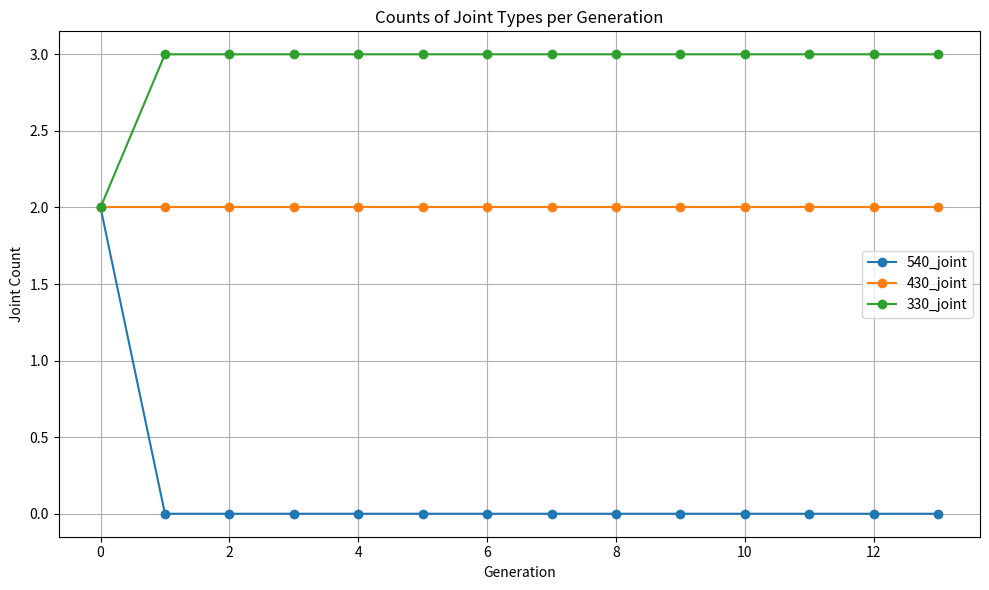

Python code for this plot:
import matplotlib.pyplot as plt
from collections import Counter
import pandas as pd

def plot_joint_type_counts(generations):
    """
    Plots the count of 540_joint, 430_joint, and 330_joint per generation.

    Args:
        generations: List of generations, where each generation is a list of robot configurations.
                     Each robot configuration is a list of strings representing components.
    """
    joint_types = ['540_joint', '430_joint', '330_joint']
    data = []

    for gen in generations:
        counter = Counter()
        for part in gen:
            if part in joint_types:
                counter[part] += 1
        # Ensure all joint types are represented
        row = [counter[joint] for joint in joint_types]
        data.append(row)

    print(data)
    df = pd.DataFrame(data, columns=joint_types)

    # Plot
    plt.figure(figsize=(10, 6))
    for joint in joint_types:
        plt.plot(df.index, df[joint], marker='o', label=joint)

    plt.xlabel("Generation")
    plt.ylabel("Joint Count")
    plt.title("Counts of Joint Types per Generation")
    plt.legend()
    plt.grid(True)
    plt.tight_layout()
    plt.show()
    plt.savefig("joint_type_counts.png")   

generation =  [
    ['540_base', '540_base-to-430_joint-0.1-0-E', '430_joint', '430_joint-to-430_joint-0.1-2-E', '430_joint', '430_joint-to-540_joint-0.2-0-N', '540_joint', '540_joint-to-540_joint-0.1-0-S', '540_joint', '540_joint-to-540_joint-0.15-0-E', '540_joint', '540_joint-to-330_joint-0.2-2-N', '330_joint', 'eef'], 
    ['540_base', '540_base-to-430_joint-0.1-0-E', '430_joint', '430_joint-to-430_joint-0.1-2-E', '430_joint', '430_joint-to-540_joint-0.2-0-N', '540_joint', '540_joint-to-540_joint-0.1-0-S', '540_joint', '540_joint-to-540_joint-0.15-0-E', '540_joint', '540_joint-to-330_joint-0.2-2-N', '330_joint', 'eef'], 
    ['540_base', '540_base-to-430_joint-0.1-0-E', '430_joint', '430_joint-to-430_joint-0.1-2-E', '430_joint', '430_joint-to-540_joint-0.2-0-N', '540_joint', '540_joint-to-540_joint-0.1-3-E', '540_joint', '540_joint-to-540_joint-0.15-0-E', '540_joint', '540_joint-to-330_joint-0.3-1-N', 'EMPTY', 'eef'], 
    ['540_base', '540_base-to-430_joint-0.1-0-E', '430_joint', '430_joint-to-430_joint-0.1-2-E', '430_joint', '430_joint-to-540_joint-0.2-0-N', '540_joint', '540_joint-to-540_joint-0.2-2-W', '540_joint', '540_joint-to-540_joint-0.15-0-E', '540_joint', '540_joint-to-330_joint-0.3-1-N', 'EMPTY', 'eef'], 
    ['540_base', '540_base-to-430_joint-0.15-0-N', '430_joint', '430_joint-to-540_joint-0.3-2-S', '540_joint', '540_joint-to-330_joint-0.3-2-S', '330_joint', '330_joint-to-540_joint-0.15-2-N', '540_joint', '540_joint-to-540_joint-0.15-0-E', '540_joint', '540_joint-to-330_joint-0.3-1-N', 'EMPTY', 'eef'], 
    ['540_base', '540_base-to-430_joint-0.1-0-E', '430_joint', '430_joint-to-430_joint-0.1-2-E', '430_joint', '430_joint-to-540_joint-0.2-0-N', '540_joint', '540_joint-to-540_joint-0.1-0-S', '540_joint', '540_joint-to-540_joint-0.15-0-E', '540_joint', '540_joint-to-330_joint-0.3-1-N', 'EMPTY', 'eef'], 
    ['540_base', '540_base-to-430_joint-0.1-0-E', '430_joint', '430_joint-to-430_joint-0.1-0-S', '430_joint', '430_joint-to-540_joint-0.2-0-N', '540_joint', '540_joint-to-540_joint-0.1-0-S', '540_joint', '540_joint-to-540_joint-0.15-0-E', '540_joint', '540_joint-to-330_joint-0.3-1-N', 'EMPTY', 'eef'], 
    ['540_base', '540_base-to-430_joint-0.1-0-E', '430_joint', '430_joint-to-430_joint-0.1-0-S', '430_joint', '430_joint-to-540_joint-0.2-0-N', '540_joint', '540_joint-to-540_joint-0.1-0-S', '540_joint', '540_joint-to-540_joint-0.15-0-E', '540_joint', '540_joint-to-330_joint-0.3-1-N', 'EMPTY', 'eef'], 
    ['540_base', '540_base-to-430_joint-0.15-0-N', '430_joint', '430_joint-to-540_joint-0.2-0-N', '540_joint', '540_joint-to-330_joint-0.3-0-S', '330_joint', '330_joint-to-540_joint-0.2-0-E', '540_joint', '540_joint-to-540_joint-0.15-0-E', '540_joint', '540_joint-to-330_joint-0.3-1-N', 'EMPTY', 'eef'], 
    ['540_base', '540_base-to-430_joint-0.15-0-N', '430_joint', '430_joint-to-540_joint-0.2-0-N', '540_joint', '540_joint-to-330_joint-0.3-0-S', '330_joint', '330_joint-to-540_joint-0.2-0-E', '540_joint', '540_joint-to-540_joint-0.15-0-E', '540_joint', '540_joint-to-330_joint-0.3-1-N', 'EMPTY', 'eef'], 
    ['540_base', '540_base-to-430_joint-0.1-0-E', '430_joint', '430_joint-to-540_joint-0.1-0-S', '540_joint', '540_joint-to-330_joint-0.3-0-S', '330_joint', '330_joint-to-540_joint-0.2-0-E', '540_joint', '540_joint-to-540_joint-0.15-0-E', '540_joint', '540_joint-to-330_joint-0.3-1-N', 'EMPTY', 'eef'], 
    ['540_base', '540_base-to-430_joint-0.1-0-E', '430_joint', '430_joint-to-540_joint-0.1-0-S', '540_joint', '540_joint-to-330_joint-0.3-0-S', '330_joint', '330_joint-to-540_joint-0.2-0-E', '540_joint', '540_joint-to-540_joint-0.15-0-E', '540_joint', '540_joint-to-330_joint-0.3-1-N', 'EMPTY', 'eef'], 
    ['540_base', '540_base-to-430_joint-0.1-0-E', '430_joint', '430_joint-to-540_joint-0.1-0-S', '540_joint', '540_joint-to-330_joint-0.3-0-S', '330_joint', '330_joint-to-540_joint-0.2-0-E', '540_joint', '540_joint-to-540_joint-0.15-0-E', '540_joint', '540_joint-to-330_joint-0.3-1-N', 'EMPTY', 'eef'], 
    ['540_base', '540_base-to-430_joint-0.1-0-E', '430_joint', '430_joint-to-540_joint-0.1-0-S', '540_joint', '540_joint-to-330_joint-0.3-0-S', '330_joint', '330_joint-to-540_joint-0.2-0-E', '540_joint', '540_joint-to-540_joint-0.15-0-E', '540_joint', '540_joint-to-330_joint-0.3-1-N', 'EMPTY', 'eef'], 
    ['540_base', '540_base-to-430_joint-0.1-0-E', '430_joint', '430_joint-to-540_joint-0.1-0-S', '540_joint', '540_joint-to-330_joint-0.3-0-S', '330_joint', '330_joint-to-540_joint-0.2-0-E', '540_joint', '540_joint-to-540_joint-0.15-0-E', '540_joint', '540_joint-to-330_joint-0.3-1-N', 'EMPTY', 'eef'], 
    ['540_base', '540_base-to-430_joint-0.1-0-E', '430_joint', '430_joint-to-540_joint-0.1-0-S', '540_joint', '540_joint-to-330_joint-0.3-0-S', '330_joint', '330_joint-to-540_joint-0.2-0-E', '540_joint', '540_joint-to-540_joint-0.15-0-E', '540_joint', '540_joint-to-330_joint-0.3-1-N', 'EMPTY', 'eef'], 
    ['540_base', '540_base-to-430_joint-0.1-0-E', '430_joint', '430_joint-to-540_joint-0.1-0-S', '540_joint', '540_joint-to-330_joint-0.3-0-S', '330_joint', '330_joint-to-540_joint-0.2-0-E', '540_joint', '540_joint-to-540_joint-0.15-0-E', '540_joint', '540_joint-to-330_joint-0.3-1-N', 'EMPTY', 'eef'], 
    ['540_base', '540_base-to-430_joint-0.1-0-E', '430_joint', '430_joint-to-540_joint-0.1-0-S', '540_joint', '540_joint-to-330_joint-0.3-0-S', '330_joint', '330_joint-to-540_joint-0.2-0-E', '540_joint', '540_joint-to-540_joint-0.15-0-E', '540_joint', '540_joint-to-330_joint-0.3-1-N', 'EMPTY', 'eef'], 
    ['540_base', '540_base-to-430_joint-0.1-0-E', '430_joint', '430_joint-to-540_joint-0.1-0-S', '540_joint', '540_joint-to-330_joint-0.3-0-S', '330_joint', '330_joint-to-540_joint-0.2-0-E', '540_joint', '540_joint-to-540_joint-0.15-0-E', '540_joint', '540_joint-to-540_joint-0.2-3-W', 'EMPTY', 'eef'], 
    ['540_base', '540_base-to-430_joint-0.1-0-E', '430_joint', '430_joint-to-540_joint-0.1-0-S', '540_joint', '540_joint-to-330_joint-0.3-0-S', '330_joint', '330_joint-to-540_joint-0.15-0-E', '540_joint', '540_joint-to-540_joint-0.15-0-E', '540_joint', '540_joint-to-330_joint-0.3-1-N', 'EMPTY', 'eef'], 
    ['540_base', '540_base-to-430_joint-0.1-0-E', '430_joint', '430_joint-to-540_joint-0.1-0-S', '540_joint', '540_joint-to-330_joint-0.3-0-S', '330_joint', '330_joint-to-540_joint-0.15-0-E', '540_joint', '540_joint-to-540_joint-0.15-0-E', '540_joint', '540_joint-to-330_joint-0.3-1-N', 'EMPTY', 'eef'], ['540_base', '540_base-to-430_joint-0.1-0-E', '430_joint', '430_joint-to-540_joint-0.1-0-S', '540_joint', '540_joint-to-330_joint-0.3-0-S', '330_joint', '330_joint-to-540_joint-0.15-0-E', '540_joint', '540_joint-to-540_joint-0.15-0-E', '540_joint', '540_joint-to-330_joint-0.3-1-N', 'EMPTY', 'eef'], ['540_base', '540_base-to-430_joint-0.1-0-E', '430_joint', '430_joint-to-540_joint-0.1-0-S', '540_joint', '540_joint-to-330_joint-0.3-0-S', '330_joint', '330_joint-to-540_joint-0.15-0-E', '540_joint', '540_joint-to-540_joint-0.15-0-E', '540_joint', '540_joint-to-330_joint-0.3-1-N', 'EMPTY', 'eef'], ['540_base', '540_base-to-430_joint-0.1-0-E', '430_joint', '430_joint-to-540_joint-0.1-0-S', '540_joint', '540_joint-to-330_joint-0.3-0-S', '330_joint', '330_joint-to-540_joint-0.15-0-E', '540_joint', '540_joint-to-540_joint-0.15-0-E', '540_joint', '540_joint-to-330_joint-0.3-1-N', 'EMPTY', 'eef'], ['540_base', '540_base-to-430_joint-0.1-0-E', '430_joint', '430_joint-to-540_joint-0.1-0-S', '540_joint', '540_joint-to-330_joint-0.3-0-S', '330_joint', '330_joint-to-540_joint-0.15-0-E', '540_joint', '540_joint-to-540_joint-0.15-0-E', '540_joint', '540_joint-to-330_joint-0.3-1-N', 'EMPTY', 'eef'], ['540_base', '540_base-to-430_joint-0.1-0-E', '430_joint', '430_joint-to-540_joint-0.1-0-S', '540_joint', '540_joint-to-330_joint-0.3-0-S', '330_joint', '330_joint-to-540_joint-0.15-0-E', '540_joint', '540_joint-to-540_joint-0.15-0-E', '540_joint', '540_joint-to-330_joint-0.3-1-N', 'EMPTY', 'eef'], ['540_base', '540_base-to-430_joint-0.1-0-E', '430_joint', '430_joint-to-540_joint-0.1-0-S', '540_joint', '540_joint-to-330_joint-0.3-0-S', '330_joint', '330_joint-to-540_joint-0.15-0-E', '540_joint', '540_joint-to-540_joint-0.15-0-E', '540_joint', '540_joint-to-330_joint-0.3-1-N', 'EMPTY', 'eef'], ['540_base', '540_base-to-430_joint-0.1-0-E', '430_joint', '430_joint-to-540_joint-0.1-0-S', '540_joint', '540_joint-to-330_joint-0.3-0-S', '330_joint', '330_joint-to-540_joint-0.15-0-E', '540_joint', '540_joint-to-540_joint-0.15-0-E', '540_joint', '540_joint-to-330_joint-0.3-1-N', 'EMPTY', 'eef'], ['540_base', '540_base-to-430_joint-0.1-0-S', '430_joint', '430_joint-to-540_joint-0.1-0-S', '540_joint', '540_joint-to-330_joint-0.3-0-S', '330_joint', '330_joint-to-540_joint-0.2-0-E', '540_joint', '540_joint-to-540_joint-0.15-0-E', '540_joint', '540_joint-to-540_joint-0.2-0-N', 'EMPTY', 'eef'], ['540_base', '540_base-to-430_joint-0.1-0-E', '430_joint', '430_joint-to-540_joint-0.1-0-S', '540_joint', '540_joint-to-330_joint-0.3-0-S', '330_joint', '330_joint-to-540_joint-0.15-0-E', '540_joint', '540_joint-to-540_joint-0.1-0-W', '540_joint', '540_joint-to-330_joint-0.3-1-N', 'EMPTY', 'eef'], ['540_base', '540_base-to-430_joint-0.1-0-E', '430_joint', '430_joint-to-540_joint-0.1-0-S', '540_joint', '540_joint-to-330_joint-0.3-0-S', '330_joint', '330_joint-to-540_joint-0.15-0-E', '540_joint', '540_joint-to-540_joint-0.1-0-W', '540_joint', '540_joint-to-330_joint-0.3-1-N', 'EMPTY', 'eef'], ['540_base', '540_base-to-430_joint-0.1-0-E', '430_joint', '430_joint-to-540_joint-0.1-0-S', '540_joint', '540_joint-to-330_joint-0.3-0-S', '330_joint', '330_joint-to-540_joint-0.15-0-E', '540_joint', '540_joint-to-540_joint-0.1-0-W', '540_joint', '540_joint-to-330_joint-0.3-1-N', 'EMPTY', 'eef'], ['540_base', '540_base-to-430_joint-0.1-0-E', '430_joint', '430_joint-to-540_joint-0.1-0-S', '540_joint', '540_joint-to-330_joint-0.3-0-S', '330_joint', '330_joint-to-540_joint-0.15-0-E', '540_joint', '540_joint-to-540_joint-0.1-0-W', '540_joint', '540_joint-to-330_joint-0.3-1-N', 'EMPTY', 'eef'], ['540_base', '540_base-to-430_joint-0.1-0-E', '430_joint', '430_joint-to-540_joint-0.1-0-S', '540_joint', '540_joint-to-330_joint-0.3-0-S', '330_joint', '330_joint-to-540_joint-0.15-0-E', '540_joint', '540_joint-to-540_joint-0.1-0-W', '540_joint', '540_joint-to-330_joint-0.3-1-N', 'EMPTY', 'eef'], ['540_base', '540_base-to-430_joint-0.1-0-E', '430_joint', '430_joint-to-540_joint-0.1-0-S', '540_joint', '540_joint-to-330_joint-0.3-0-S', '330_joint', '330_joint-to-540_joint-0.15-0-E', '540_joint', '540_joint-to-540_joint-0.1-0-W', '540_joint', '540_joint-to-330_joint-0.3-1-N', 'EMPTY', 'eef'], ['540_base', '540_base-to-430_joint-0.1-0-E', '430_joint', '430_joint-to-540_joint-0.1-0-S', '540_joint', '540_joint-to-330_joint-0.3-0-S', '330_joint', '330_joint-to-540_joint-0.15-0-E', '540_joint', '540_joint-to-540_joint-0.1-0-W', '540_joint', '540_joint-to-330_joint-0.3-1-N', 'EMPTY', 'eef'], ['540_base', '540_base-to-430_joint-0.1-0-E', '430_joint', '430_joint-to-540_joint-0.1-0-S', '540_joint', '540_joint-to-330_joint-0.3-0-S', '330_joint', '330_joint-to-540_joint-0.15-0-E', '540_joint', '540_joint-to-540_joint-0.1-0-W', '540_joint', '540_joint-to-330_joint-0.3-1-N', 'EMPTY', 'eef'], ['540_base', '540_base-to-430_joint-0.1-0-E', '430_joint', '430_joint-to-540_joint-0.1-0-S', '540_joint', '540_joint-to-330_joint-0.3-0-S', '330_joint', '330_joint-to-540_joint-0.15-0-E', '540_joint', '540_joint-to-540_joint-0.1-0-W', '540_joint', '540_joint-to-330_joint-0.3-1-N', 'EMPTY', 'eef'], ['540_base', '540_base-to-430_joint-0.1-0-E', '430_joint', '430_joint-to-540_joint-0.1-0-S', '540_joint', '540_joint-to-330_joint-0.3-0-S', '330_joint', '330_joint-to-540_joint-0.15-0-E', '540_joint', '540_joint-to-540_joint-0.1-0-W', '540_joint', '540_joint-to-330_joint-0.3-1-N', 'EMPTY', 'eef'], ['540_base', '540_base-to-430_joint-0.1-0-E', '430_joint', '430_joint-to-540_joint-0.1-0-S', '540_joint', '540_joint-to-330_joint-0.3-0-S', '330_joint', '330_joint-to-540_joint-0.15-0-E', '540_joint', '540_joint-to-540_joint-0.1-0-W', '540_joint', '540_joint-to-330_joint-0.3-1-N', 'EMPTY', 'eef'], ['540_base', '540_base-to-430_joint-0.1-0-E', '430_joint', '430_joint-to-540_joint-0.1-0-S', '540_joint', '540_joint-to-330_joint-0.3-0-S', '330_joint', '330_joint-to-540_joint-0.15-0-E', '540_joint', '540_joint-to-540_joint-0.1-0-W', '540_joint', '540_joint-to-330_joint-0.3-1-N', 'EMPTY', 'eef'], ['540_base', '540_base-to-430_joint-0.1-0-E', '430_joint', '430_joint-to-540_joint-0.1-0-S', '540_joint', '540_joint-to-330_joint-0.3-0-S', '330_joint', '330_joint-to-540_joint-0.15-0-E', '540_joint', '540_joint-to-540_joint-0.1-0-W', '540_joint', '540_joint-to-330_joint-0.3-1-N', 'EMPTY', 'eef'], ['540_base', '540_base-to-430_joint-0.1-0-E', '430_joint', '430_joint-to-540_joint-0.1-0-S', '540_joint', '540_joint-to-330_joint-0.3-0-S', '330_joint', '330_joint-to-540_joint-0.15-0-E', '540_joint', '540_joint-to-540_joint-0.1-0-W', '540_joint', '540_joint-to-330_joint-0.3-1-N', 'EMPTY', 'eef'], ['540_base', '540_base-to-430_joint-0.1-0-W', '430_joint', '430_joint-to-540_joint-0.1-0-S', '540_joint', '540_joint-to-330_joint-0.3-0-S', '330_joint', '330_joint-to-540_joint-0.15-0-E', '540_joint', '540_joint-to-540_joint-0.1-0-W', '540_joint', '540_joint-to-330_joint-0.3-1-N', 'EMPTY', 'eef'], ['540_base', '540_base-to-430_joint-0.1-0-W', '430_joint', '430_joint-to-540_joint-0.1-0-S', '540_joint', '540_joint-to-330_joint-0.3-0-S', '330_joint', '330_joint-to-540_joint-0.15-0-E', '540_joint', '540_joint-to-540_joint-0.1-0-W', '540_joint', '540_joint-to-330_joint-0.3-1-N', 'EMPTY', 'eef'], ['540_base', '540_base-to-430_joint-0.1-0-W', '430_joint', '430_joint-to-540_joint-0.1-0-S', '540_joint', '540_joint-to-330_joint-0.3-0-S', '330_joint', '330_joint-to-540_joint-0.15-0-E', '540_joint', '540_joint-to-540_joint-0.1-0-W', '540_joint', '540_joint-to-330_joint-0.3-1-N', 'EMPTY', 'eef'], ['540_base', '540_base-to-430_joint-0.1-0-W', '430_joint', '430_joint-to-540_joint-0.1-0-S', '540_joint', '540_joint-to-330_joint-0.3-0-S', '330_joint', '330_joint-to-540_joint-0.15-0-E', '540_joint', '540_joint-to-540_joint-0.1-0-W', '540_joint', '540_joint-to-330_joint-0.3-1-N', 'EMPTY', 'eef'], ['540_base', '540_base-to-430_joint-0.1-0-W', '430_joint', '430_joint-to-540_joint-0.1-0-S', '540_joint', '540_joint-to-330_joint-0.3-0-S', '330_joint', '330_joint-to-540_joint-0.15-0-E', '540_joint', '540_joint-to-540_joint-0.1-0-W', '540_joint', '540_joint-to-330_joint-0.3-1-N', 'EMPTY', 'eef'], ['540_base', '540_base-to-430_joint-0.1-0-W', '430_joint', '430_joint-to-540_joint-0.1-0-S', '540_joint', '540_joint-to-330_joint-0.3-0-S', '330_joint', '330_joint-to-540_joint-0.15-0-E', '540_joint', '540_joint-to-540_joint-0.1-0-W', '540_joint', '540_joint-to-330_joint-0.3-1-N', 'EMPTY', 'eef'], ['540_base', '540_base-to-430_joint-0.1-0-W', '430_joint', '430_joint-to-540_joint-0.1-0-S', '540_joint', '540_joint-to-330_joint-0.3-0-S', '330_joint', '330_joint-to-540_joint-0.15-0-E', '540_joint', '540_joint-to-540_joint-0.1-0-W', '540_joint', '540_joint-to-330_joint-0.3-1-N', 'EMPTY', 'eef']]
generation = [['540_base', '540_base-to-540_joint-0.1-1-E', '540_joint', '540_joint-to-430_joint-0.15-3-W', '430_joint', '430_joint-to-330_joint-0.3-3-W', '330_joint', '330_joint-to-430_joint-0.1-0-E', '430_joint', '430_joint-to-330_joint-0.2-0-W', '330_joint', '330_joint-to-540_joint-0.3-1-S', '540_joint', 'eef'], ['540_base', '540_base-to-330_joint-0.2-0-E', '330_joint', '330_joint-to-430_joint-0.3-1-W', '430_joint', '430_joint-to-330_joint-0.15-2-N', '330_joint', '330_joint-to-330_joint-0.3-2-E', '330_joint', '330_joint-to-430_joint-0.3-1-S', '430_joint', '430_joint-to-540_joint-0.3-3-N', 'EMPTY', 'eef'], ['540_base', '540_base-to-330_joint-0.2-0-W', '330_joint', '330_joint-to-430_joint-0.3-1-W', '430_joint', '430_joint-to-330_joint-0.15-2-N', '330_joint', '330_joint-to-430_joint-0.1-0-E', '430_joint', '430_joint-to-330_joint-0.2-0-W', '330_joint', '330_joint-to-540_joint-0.3-1-S', 'EMPTY', 'eef'], ['540_base', '540_base-to-330_joint-0.2-0-W', '330_joint', '330_joint-to-430_joint-0.3-1-W', '430_joint', '430_joint-to-330_joint-0.15-2-N', '330_joint', '330_joint-to-430_joint-0.1-0-E', '430_joint', '430_joint-to-330_joint-0.2-0-W', '330_joint', '330_joint-to-540_joint-0.3-1-S', 'EMPTY', 'eef'], ['540_base', '540_base-to-330_joint-0.2-0-E', '330_joint', '330_joint-to-430_joint-0.15-0-N', '430_joint', '430_joint-to-330_joint-0.2-1-E', '330_joint', '330_joint-to-330_joint-0.3-2-E', '330_joint', '330_joint-to-430_joint-0.1-3-S', '430_joint', '430_joint-to-540_joint-0.15-1-W', 'EMPTY', 'eef'], ['540_base', '540_base-to-330_joint-0.2-0-E', '330_joint', '330_joint-to-430_joint-0.15-0-W', '430_joint', '430_joint-to-330_joint-0.15-2-N', '330_joint', '330_joint-to-330_joint-0.3-2-E', '330_joint', '330_joint-to-430_joint-0.2-2-E', '430_joint', '430_joint-to-540_joint-0.2-2-N', 'EMPTY', 'eef'], ['540_base', '540_base-to-330_joint-0.2-0-E', '330_joint', '330_joint-to-430_joint-0.3-1-W', '430_joint', '430_joint-to-330_joint-0.15-2-N', '330_joint', '330_joint-to-430_joint-0.3-0-W', '430_joint', '430_joint-to-330_joint-0.1-2-E', '330_joint', '330_joint-to-430_joint-0.2-3-W', 'EMPTY', 'eef'], ['540_base', '540_base-to-330_joint-0.2-0-W', '330_joint', '330_joint-to-430_joint-0.1-0-E', '430_joint', '430_joint-to-330_joint-0.2-0-W', '330_joint', '330_joint-to-430_joint-0.1-0-E', '430_joint', '430_joint-to-330_joint-0.2-0-W', '330_joint', '330_joint-to-540_joint-0.3-1-S', 'EMPTY', 'eef'], ['540_base', '540_base-to-330_joint-0.2-0-W', '330_joint', '330_joint-to-430_joint-0.1-0-E', '430_joint', '430_joint-to-330_joint-0.3-0-E', '330_joint', '330_joint-to-430_joint-0.1-0-E', '430_joint', '430_joint-to-330_joint-0.2-0-W', '330_joint', '330_joint-to-540_joint-0.3-1-S', 'EMPTY', 'eef'], ['540_base', '540_base-to-330_joint-0.2-0-W', '330_joint', '330_joint-to-430_joint-0.1-0-E', '430_joint', '430_joint-to-330_joint-0.3-0-E', '330_joint', '330_joint-to-430_joint-0.1-0-E', '430_joint', '430_joint-to-330_joint-0.2-0-W', '330_joint', '330_joint-to-540_joint-0.3-1-S', 'EMPTY', 'eef'], ['540_base', '540_base-to-330_joint-0.2-0-W', '330_joint', '330_joint-to-430_joint-0.1-0-E', '430_joint', '430_joint-to-330_joint-0.3-0-E', '330_joint', '330_joint-to-430_joint-0.1-0-E', '430_joint', '430_joint-to-330_joint-0.2-0-W', '330_joint', '330_joint-to-540_joint-0.3-1-S', 'EMPTY', 'eef'], ['540_base', '540_base-to-330_joint-0.2-0-W', '330_joint', '330_joint-to-430_joint-0.1-0-E', '430_joint', '430_joint-to-330_joint-0.3-0-E', '330_joint', '330_joint-to-430_joint-0.1-0-E', '430_joint', '430_joint-to-330_joint-0.2-0-W', '330_joint', '330_joint-to-540_joint-0.3-1-S', 'EMPTY', 'eef'], ['540_base', '540_base-to-330_joint-0.2-0-W', '330_joint', '330_joint-to-430_joint-0.1-0-E', '430_joint', '430_joint-to-330_joint-0.3-0-E', '330_joint', '330_joint-to-430_joint-0.1-0-E', '430_joint', '430_joint-to-330_joint-0.2-0-W', '330_joint', '330_joint-to-540_joint-0.3-1-S', 'EMPTY', 'eef'], ['540_base', '540_base-to-330_joint-0.2-0-W', '330_joint', '330_joint-to-430_joint-0.1-0-E', '430_joint', '430_joint-to-330_joint-0.3-0-E', '330_joint', '330_joint-to-430_joint-0.1-0-E', '430_joint', '430_joint-to-330_joint-0.2-0-W', '330_joint', '330_joint-to-540_joint-0.3-1-S', 'EMPTY', 'eef']]

plot_joint_type_counts(generation)
# Save the plot to a file